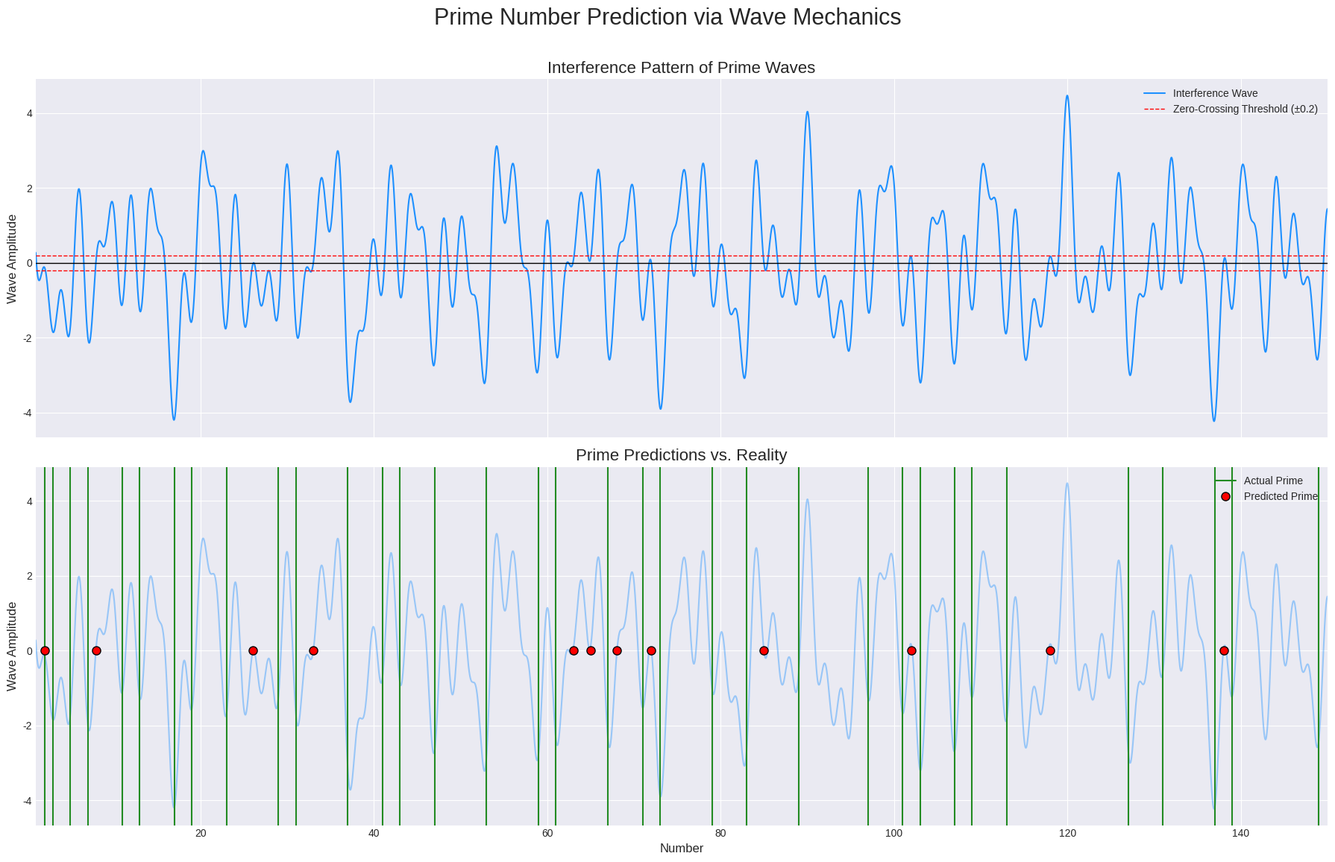

This figure's Python source:
# ----------------------------------------------------------------------------
# Prime research archive :: research/01-prime-wave-sieve/numbered-series/prime06_raised_cosine_prediction.py
# Original location      :: learn/prime6.py   (last edited 2025-08-01)
# What this script does  :: Raised-cosine interference with a prediction panel.
# ----------------------------------------------------------------------------
import numpy as np
import matplotlib.pyplot as plt

def sieve_for_primes_up_to(n):
    """
    Generates a list of prime numbers up to a given number n using the Sieve of Eratosthenes.
    This is an efficient way to get the primes we need for our waves.
    """
    # Ensure n is an integer for list indexing
    n = int(n)
    primes = [True] * (n + 1)
    if n >= 0:
        primes[0] = False
    if n >= 1:
        primes[1] = False
        
    for i in range(2, int(np.sqrt(n)) + 1):
        if primes[i]:
            for multiple in range(i*i, n + 1, i):
                primes[multiple] = False
    
    prime_numbers = [i for i, is_prime in enumerate(primes) if is_prime]
    return prime_numbers

def visualize_prime_interference(max_number, resolution=200, prediction_threshold=0.15):
    """
    Generates and plots a wave interference pattern to predict prime numbers.

    This version uses true wave mechanics, where primes are predicted at the 
    zero-crossings of the interference pattern.

    Args:
        max_number (int): The upper limit of numbers to visualize.
        resolution (int): The number of points to compute per integer for a smooth curve.
        prediction_threshold (float): The tolerance around zero to predict a prime.
    """
    print("Starting visualization based on wave mechanics...")
    
    # --- Step 1: Find primes to generate the marking waves ---
    # We only need primes up to sqrt(N) to identify all composites up to N.
    wave_generating_primes = sieve_for_primes_up_to(np.sqrt(max_number))
    if not wave_generating_primes:
        print(f"No primes found up to {int(np.sqrt(max_number))}. Increase max_number.")
        return
    print(f"Using primes {wave_generating_primes} to generate interference pattern.")

    # --- Step 2: Create the continuous space and the final wave ---
    x = np.linspace(1, max_number, max_number * resolution)
    y = np.zeros_like(x) # This will be our final interference wave

    # --- Step 3: Create and sum the marking waves ---
    # Each prime `p` generates a wave: cos(2 * pi * x / p).
    # This wave oscillates between -1 and 1.
    # At every multiple of p, the wave is at a peak of +1.
    for p in wave_generating_primes:
        marking_wave = np.cos(2 * np.pi * x / p)
        y += marking_wave
        
    print("Interference pattern calculated.")

    # --- Step 4: Predict primes based on zero-crossings ---
    predicted_primes = []
    # We check each integer in our range
    for n in range(2, max_number + 1):
        # Calculate the wave's amplitude *exactly* at the integer `n`
        y_at_n = 0
        for p in wave_generating_primes:
            y_at_n += np.cos(2 * np.pi * n / p)
        
        # If the absolute amplitude is very close to zero, it's a "quiet spot"
        if abs(y_at_n) < prediction_threshold:
            predicted_primes.append(n)
            
    print(f"Predicted Primes (amplitude < {prediction_threshold}): {predicted_primes}")

    # --- Step 5: Get actual primes for comparison ---
    actual_primes = sieve_for_primes_up_to(max_number)
    print(f"Actual Primes: {actual_primes}")

    # --- Step 6: Plot the results in two subplots ---
    plt.style.use('seaborn-v0_8-darkgrid')
    fig, (ax1, ax2) = plt.subplots(2, 1, figsize=(18, 12), sharex=True)
    fig.suptitle('Prime Number Prediction via Wave Mechanics', fontsize=22, y=0.96)

    # --- Top Plot: The Interference Pattern ---
    ax1.plot(x, y, color='dodgerblue', linewidth=1.5, label='Interference Wave')
    ax1.axhline(y=0, color='black', linestyle='-', linewidth=1)
    ax1.axhline(y=prediction_threshold, color='red', linestyle='--', linewidth=1, label=f'Zero-Crossing Threshold (±{prediction_threshold})')
    ax1.axhline(y=-prediction_threshold, color='red', linestyle='--', linewidth=1)
    ax1.set_title('Interference Pattern of Prime Waves', fontsize=16)
    ax1.set_ylabel('Wave Amplitude', fontsize=12)
    ax1.legend()

    # --- Bottom Plot: Predictions vs. Reality ---
    ax2.plot(x, y, color='dodgerblue', linewidth=1.5, alpha=0.4) # Faded wave in background
    # Plot actual primes as solid green lines
    for p in actual_primes:
        ax2.axvline(x=p, color='forestgreen', linestyle='-', linewidth=1.5, label='Actual Prime' if p==actual_primes[0] else "")
    # Plot predicted primes as red dots
    ax2.plot(predicted_primes, [0]*len(predicted_primes), 'o', color='red', markersize=8, 
             markeredgecolor='black', label='Predicted Prime')
    
    ax2.set_title('Prime Predictions vs. Reality', fontsize=16)
    ax2.set_xlabel('Number', fontsize=12)
    ax2.set_ylabel('Wave Amplitude', fontsize=12)
    ax2.set_xlim(1, max_number)
    ax2.legend()

    plt.tight_layout(rect=[0, 0, 1, 0.95]) # Adjust layout to make room for suptitle
    print("Plot generated. Displaying now.")
    plt.show()

# --- Main execution ---
if __name__ == '__main__':
    UPPER_LIMIT = 150
    # You can adjust this threshold. A smaller value is more strict.
    PREDICTION_THRESHOLD = 0.2 
    visualize_prime_interference(UPPER_LIMIT, prediction_threshold=PREDICTION_THRESHOLD)
